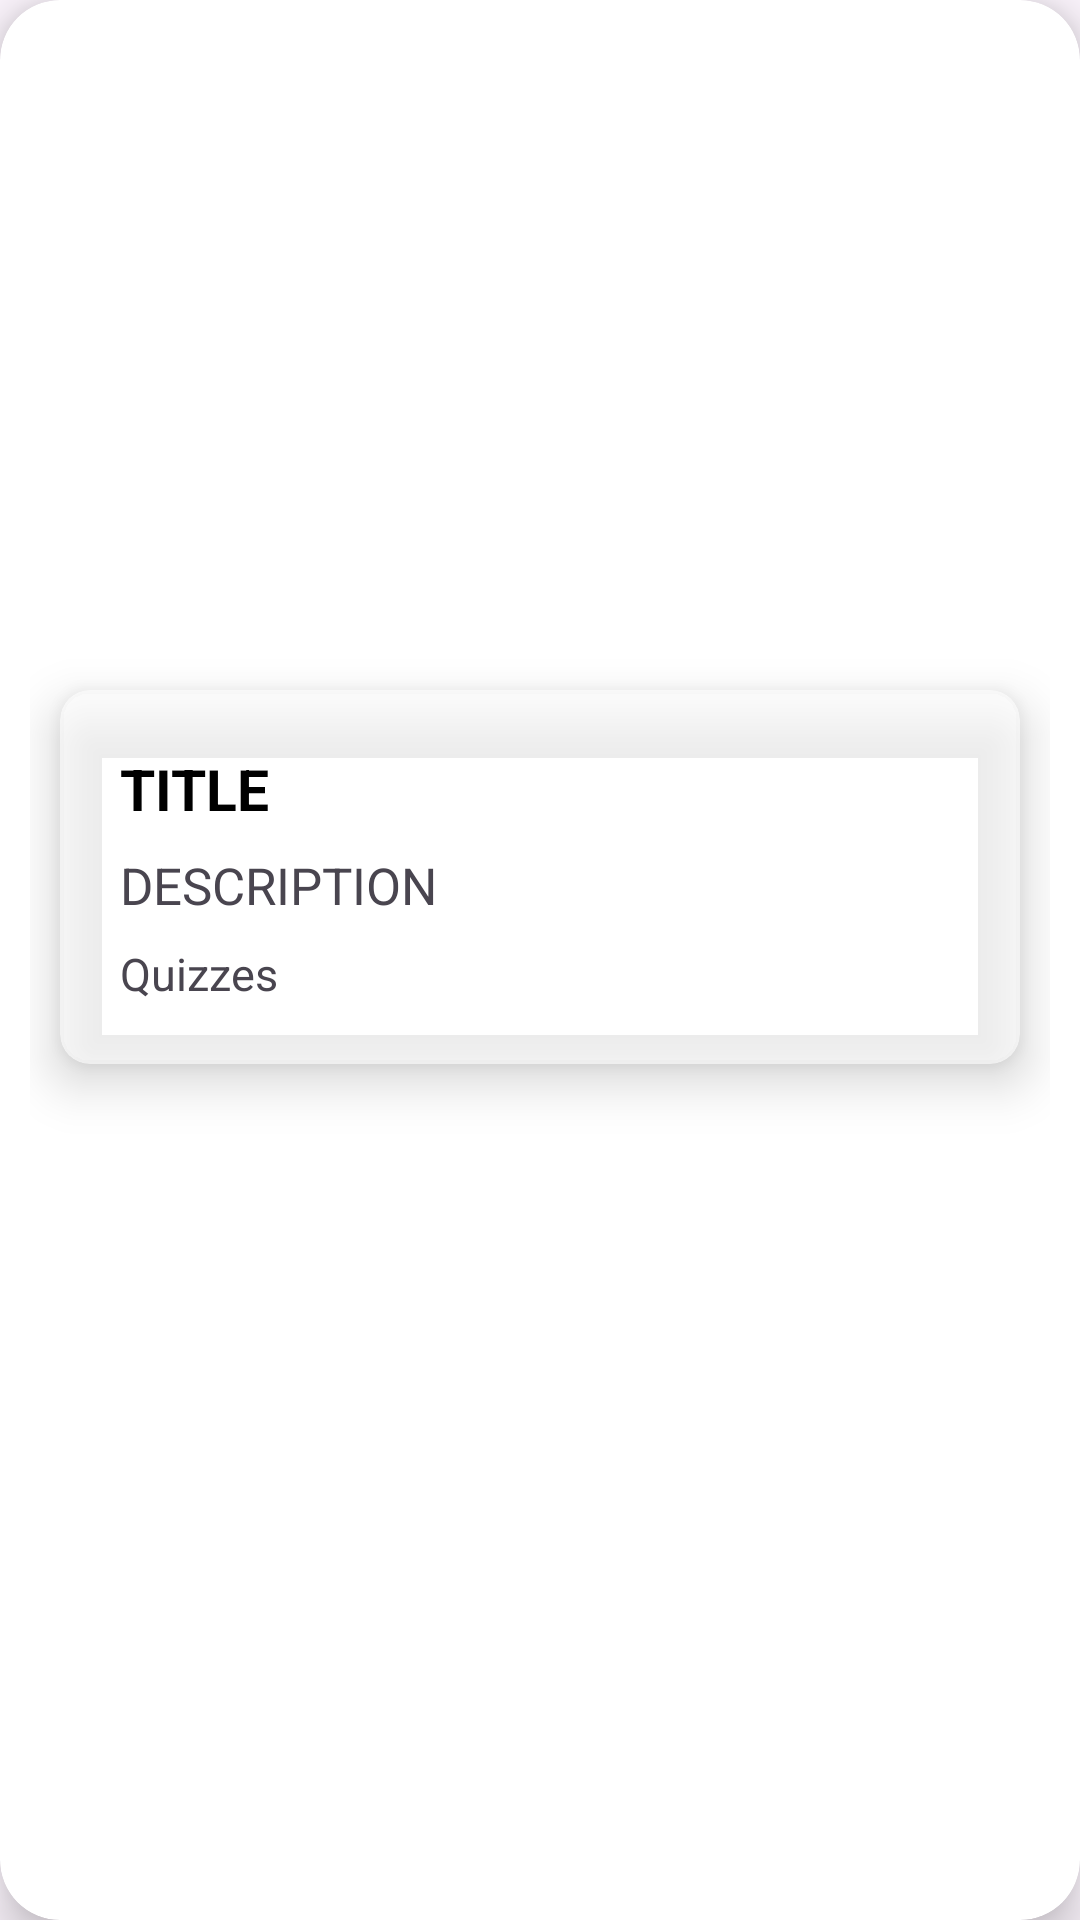

Android layout source for this screen:
<!-- AndroidManifest.xml: application theme Theme.Cankaya_final_project -->
<!-- res/layout/home_item.xml -->
<?xml version="1.0" encoding="utf-8"?>
<androidx.cardview.widget.CardView
    android:id="@+id/videoCardView"
    xmlns:app="http://schemas.android.com/apk/res-auto"
    xmlns:android="http://schemas.android.com/apk/res/android"
    android:layout_width="match_parent"
    android:layout_height="wrap_content"
    app:cardElevation="10dp"
    android:layout_margin="30dp"
    app:cardCornerRadius="20dp">

    <ImageView
        android:id="@+id/ArticleImage"
        android:layout_width="match_parent"
        android:layout_height="510dp"
        android:src="@drawable/silbeni"
        android:scaleType="centerCrop"/>

    <LinearLayout
        android:id="@+id/lineerlayout"
        android:layout_width="match_parent"
        android:layout_height="match_parent"
        android:layout_margin="10dp"
        android:orientation="vertical">

    <ImageView
        android:id="@+id/videoPLayButton"
        android:layout_width="100dp"
        android:layout_height="200dp"
        android:layout_gravity="center"
        android:src="@drawable/baseline_smart_display_24"
        android:visibility="visible"/>

        <androidx.cardview.widget.CardView
            android:id="@+id/videoDetailsCardView"
            android:layout_width="match_parent"
            android:layout_height="wrap_content"
            android:layout_marginStart="10dp"
            android:layout_marginTop="20dp"
            android:layout_marginEnd="10dp"
            android:layout_marginBottom="10dp"
            android:backgroundTint="#9EFFFFFF"
            app:cardCornerRadius="10dp"
            app:cardElevation="10dp">

            <LinearLayout
                android:layout_width="match_parent"
                android:layout_height="wrap_content"
                android:layout_margin="10dp"
                android:orientation="vertical"
                android:padding="10dp">


                <TextView
                    android:id="@+id/videoTitle"
                    android:layout_width="match_parent"
                    android:layout_height="wrap_content"
                    android:layout_marginBottom="8dp"
                    android:maxLines="3"
                    android:text="TITLE"
                    android:textColor="@android:color/black"
                    android:textSize="19sp"
                    android:textStyle="bold" />

                <TextView
                    android:id="@+id/videoDescription"
                    android:layout_width="match_parent"
                    android:layout_height="wrap_content"
                    android:layout_marginBottom="8dp"
                    android:ellipsize="end"
                    android:maxLines="5"
                    android:text="DESCRIPTION"
                    android:textSize="17sp" />


                <TextView
                    android:id="@+id/videoQuizzes"
                    android:layout_width="wrap_content"
                    android:layout_height="wrap_content"

                    android:text="Quizzes"
                    android:textSize="15sp"
                    app:layout_constraintTop_toBottomOf="@+id/articleDescription" />

            </LinearLayout>

        </androidx.cardview.widget.CardView>





    </LinearLayout>

</androidx.cardview.widget.CardView>
<!-- resources referenced by this layout -->
<resources>
  <!-- drawable baseline_smart_display_24 (drawable) -->
  <vector android:alpha="0.54" android:height="24dp"
      android:tint="#FFFFFF" android:viewportHeight="24"
      android:viewportWidth="24" android:width="24dp" xmlns:android="http://schemas.android.com/apk/res/android">
      <path android:fillColor="#000000" android:pathData="M20,4H4C2.9,4 2,4.9 2,6v12c0,1.1 0.9,2 2,2h16c1.1,0 2,-0.9 2,-2V6C22,4.9 21.1,4 20,4zM9.5,16.5v-9l7,4.5L9.5,16.5z"/>
  </vector>
  <style name="Theme.Cankaya_final_project" parent="Base.Theme.Cankaya_final_project" />
  <style name="Base.Theme.Cankaya_final_project" parent="Theme.Material3.DayNight.NoActionBar">
          
  
      </style>
</resources>
